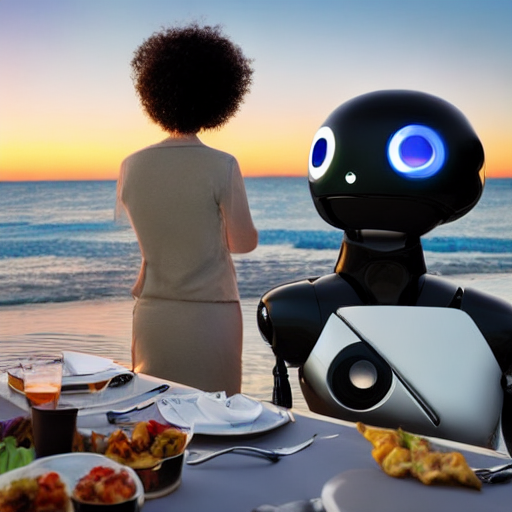
Generation parameters embedded in this image by AUTOMATIC1111 Stable Diffusion web UI or a fork of it (Forge, ...) (PNG 'parameters' text chunk):
futuristic robot woman at  40 years old at the sunset having a dinner with another robot
Steps: 20, Sampler: DDIM, CFG scale: 7, Seed: 1667075773, Size: 512x512, Model hash: fe4efff1e1, Model: sd-v1-4, Version: v1.3.2